Photos from the image-classification dataset "data" in the GitHub repository GCmailcoffee/AI_Wafer_Defect. Its 11 classes are: arc-shape defect, block-shape defect, central ring defect, check ok, edge local defect, edge ring defect, even many defects, full damage defect, line defect, normal, regular type defect.

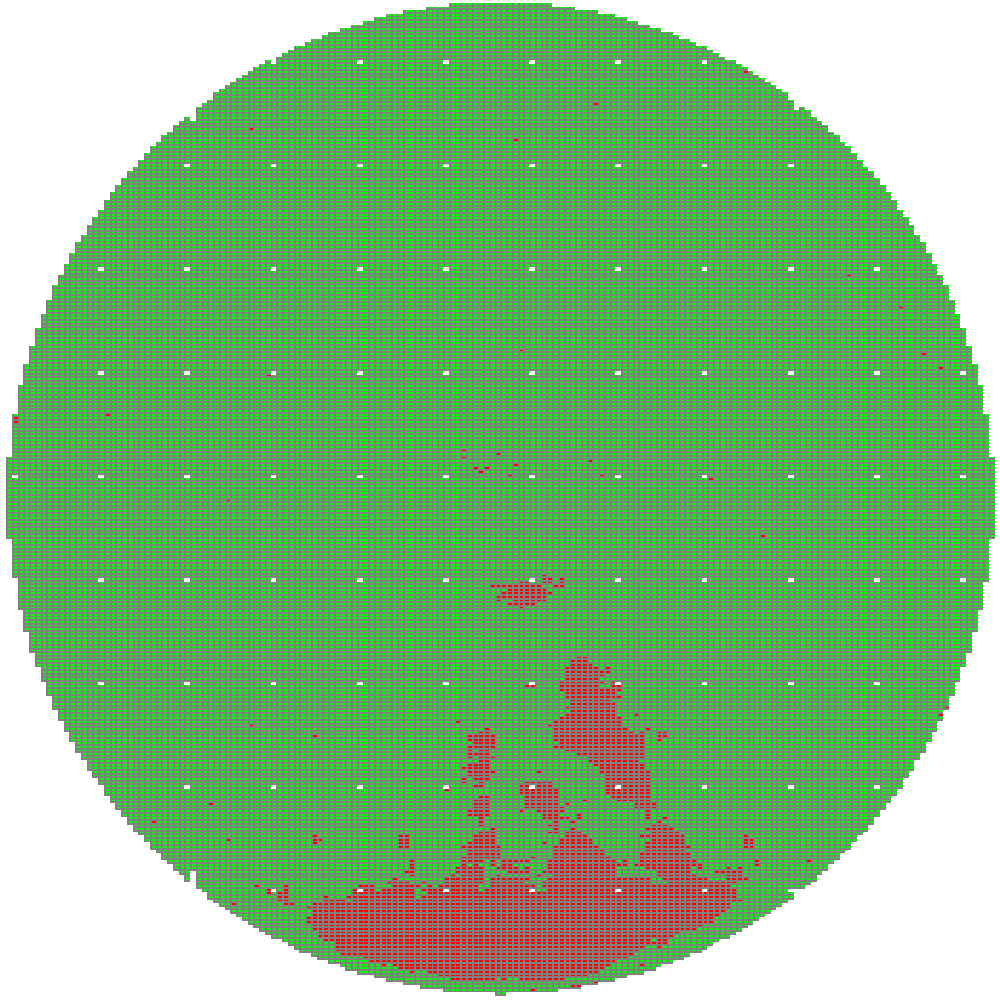
Label: block-shape defect

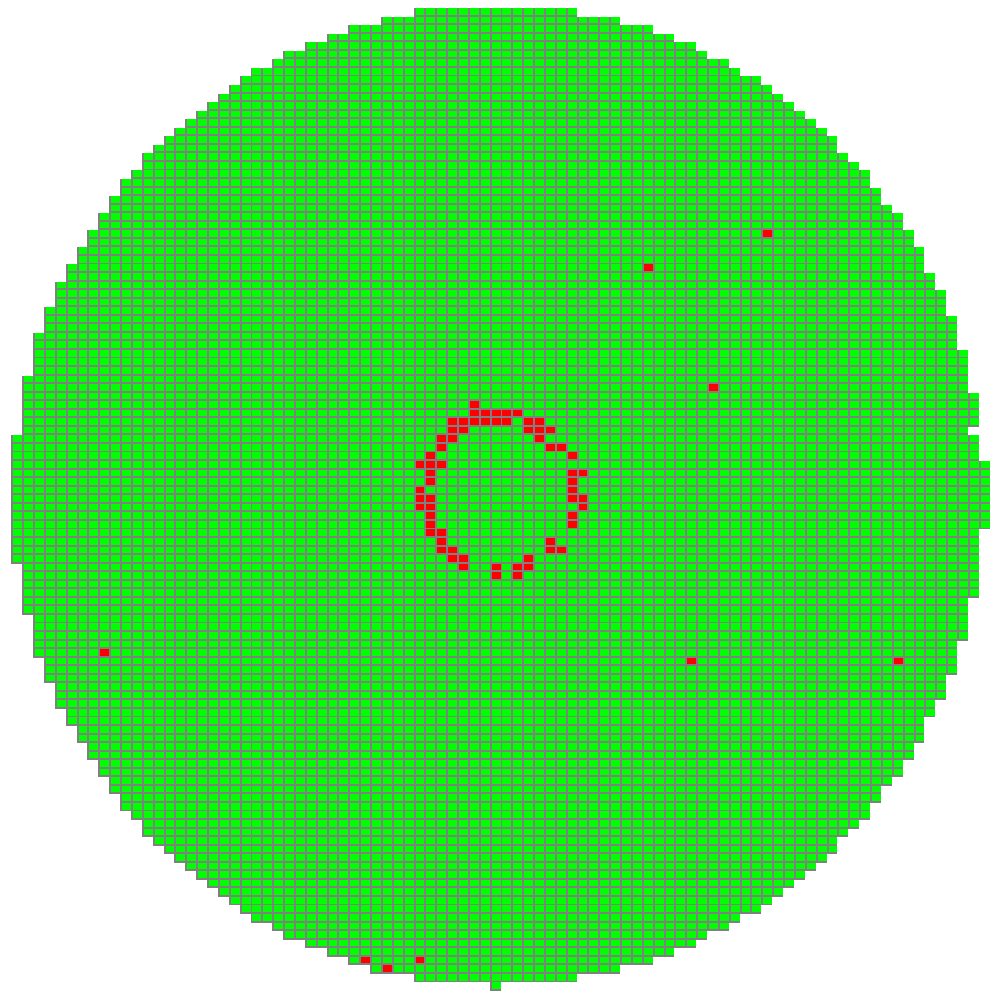
Label: central ring defect

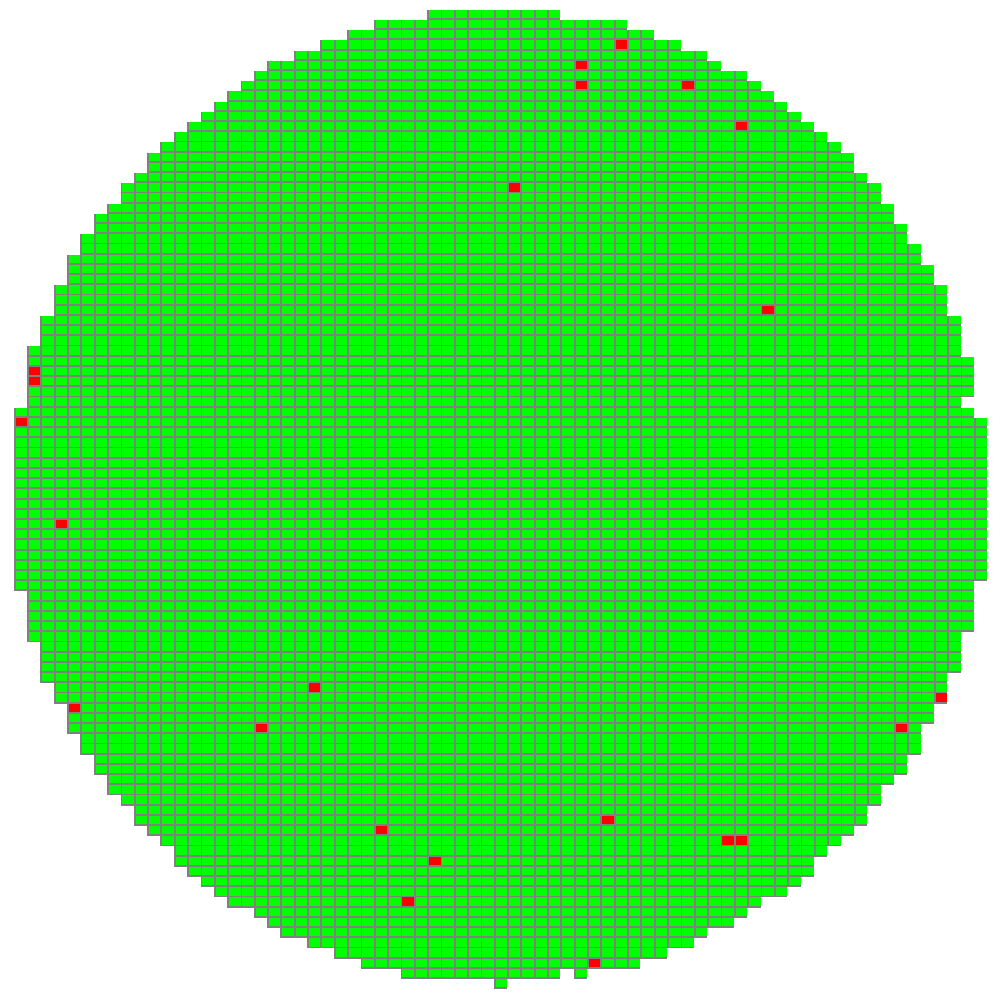
Label: normal

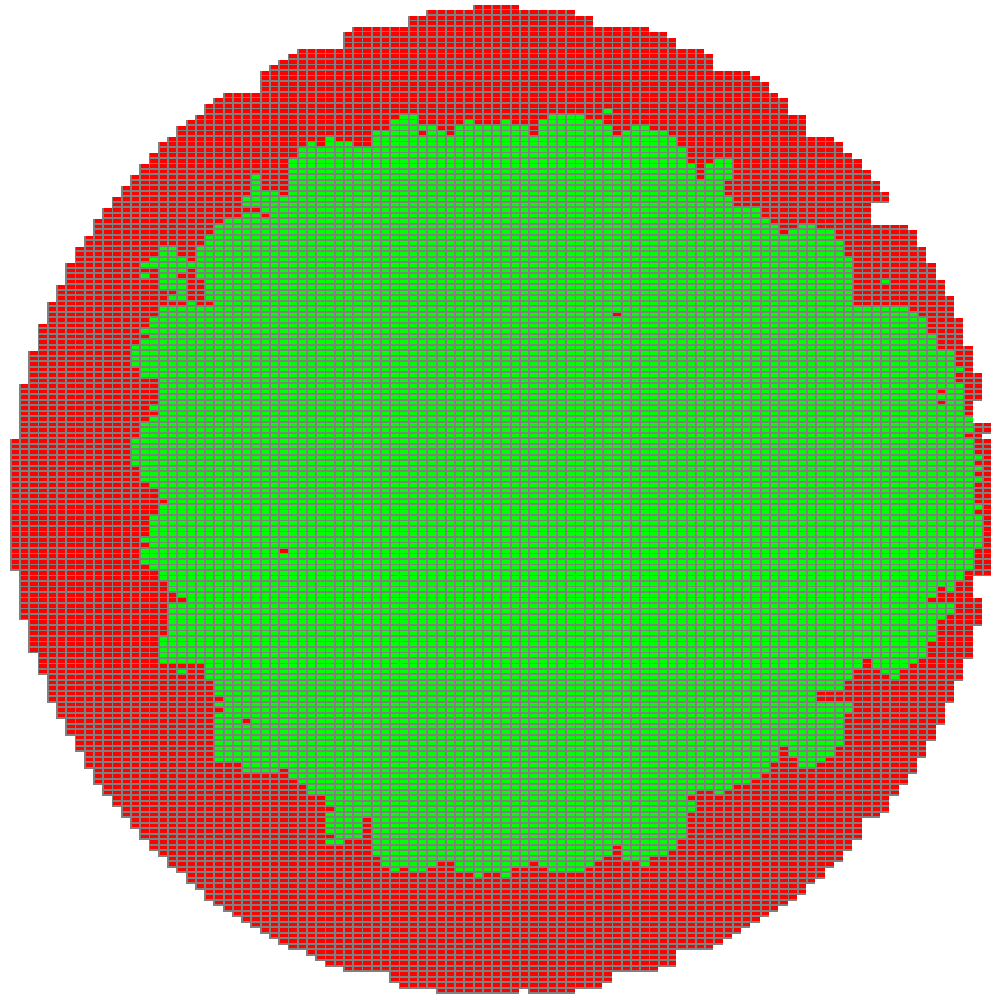
Label: edge ring defect

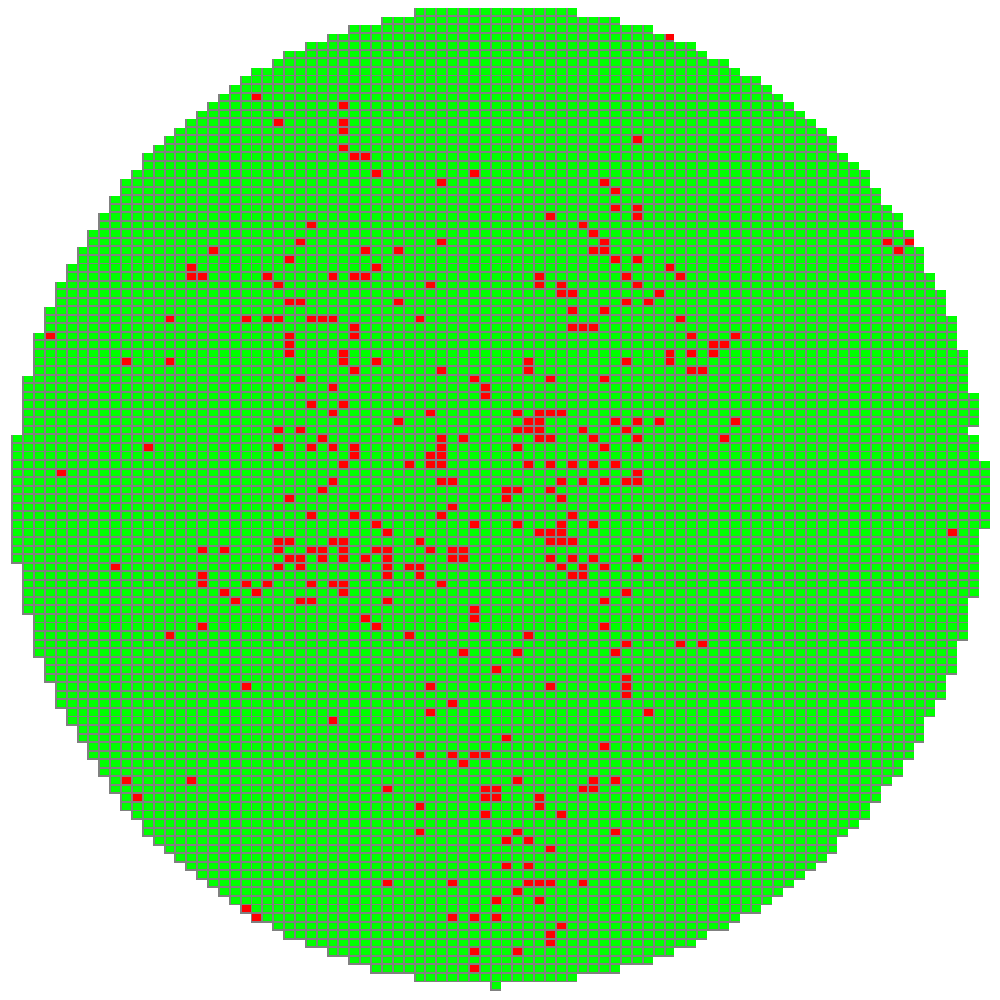
Label: even many defects

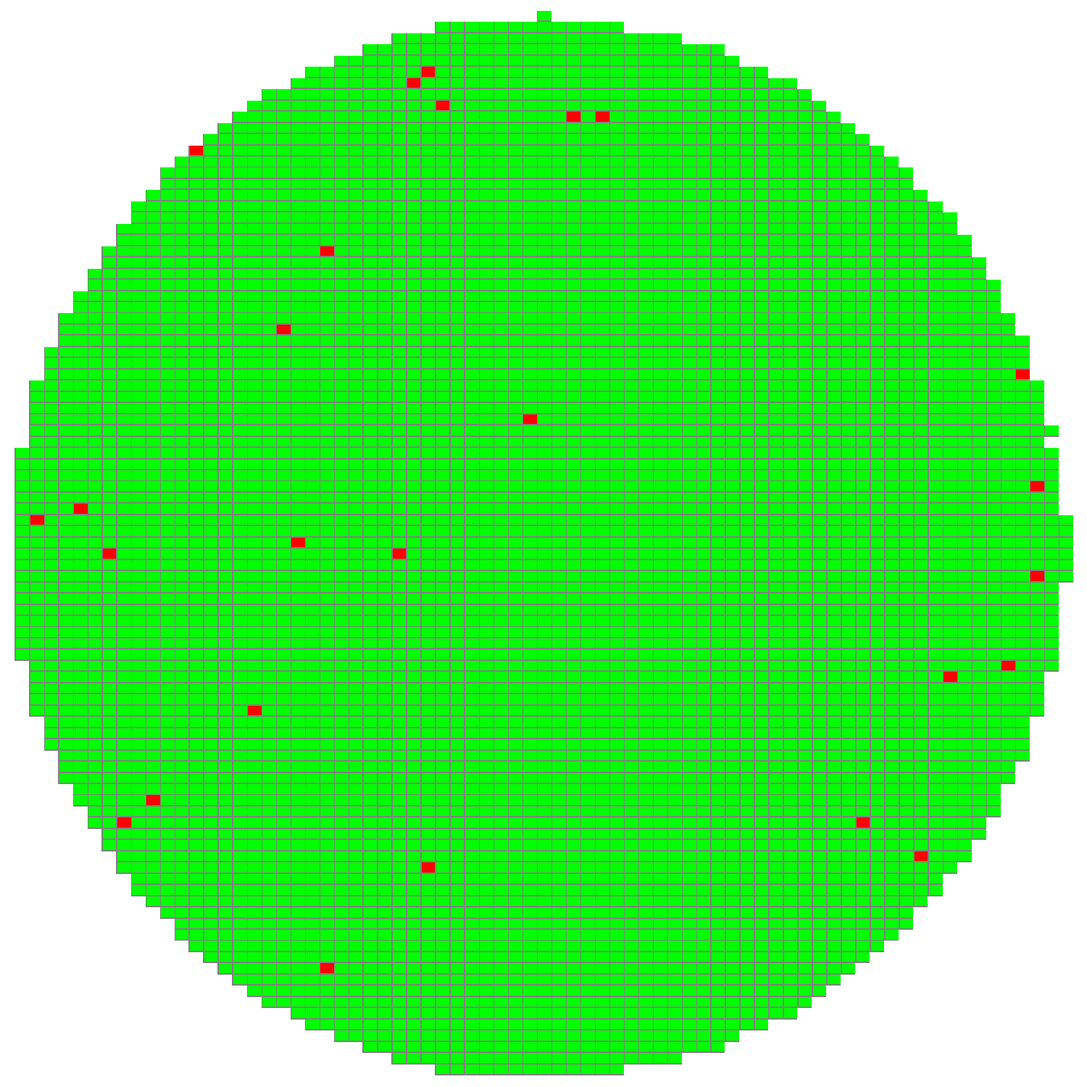
Label: normal
